6-way image classification set "classification" from GitHub (Phamlong2675/PCB-Defect-Classification-and-Detection); label vocabulary: copper defect, mouse bite defect, open circuit defect, pin hole defect, short circuit defect, spur defect.

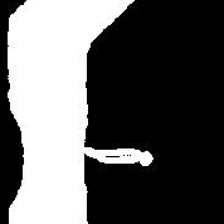
Label: open circuit defect

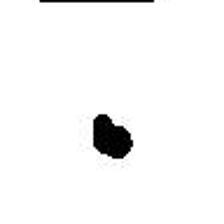
Label: copper defect

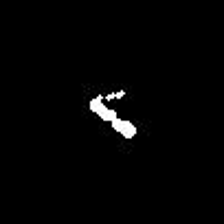
Label: pin hole defect

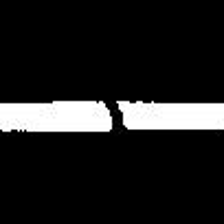
Label: short circuit defect

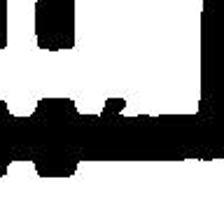
Label: spur defect

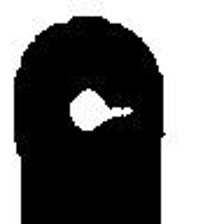
Label: mouse bite defect
